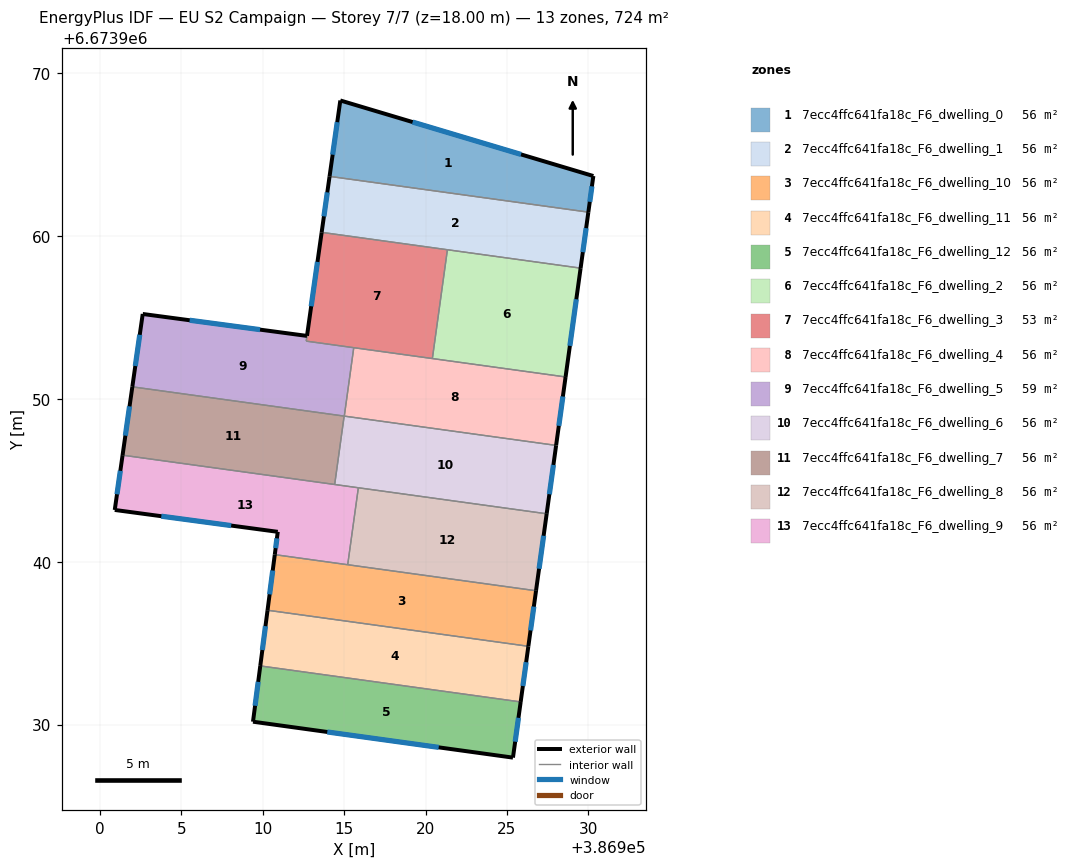
=== STOREY PLAN SPEC (per zone: floor XY polygon, exterior-wall plan segments, windows/doors) ===
zone 1: 7ecc4ffc641fa18c_F6_dwelling_0  (55.7 m²)
  floor: (386930.30, 6673963.68) (386930.00, 6673961.46) (386914.11, 6673963.66) (386914.77, 6673968.32)
  exterior wall: (386914.77, 6673968.32) – (386914.11, 6673963.66)  [4.7 m]
    window: (386914.58, 6673966.99) – (386914.30, 6673964.99)  [2.6 m²]
  exterior wall: (386930.30, 6673963.68) – (386914.77, 6673968.32)  [16.2 m]
    window: (386925.86, 6673965.00) – (386919.21, 6673966.99)  [8.9 m²]
  exterior wall: (386930.00, 6673961.46) – (386930.30, 6673963.68)  [2.2 m]
    window: (386930.08, 6673962.09) – (386930.22, 6673963.05)  [1.2 m²]
  interior walls: 1
zone 2: 7ecc4ffc641fa18c_F6_dwelling_1  (55.7 m²)
  floor: (386930.00, 6673961.46) (386929.52, 6673958.02) (386913.62, 6673960.22) (386914.11, 6673963.66)
  exterior wall: (386914.11, 6673963.66) – (386913.62, 6673960.22)  [3.5 m]
    window: (386913.97, 6673962.67) – (386913.76, 6673961.20)  [1.9 m²]
  exterior wall: (386929.52, 6673958.02) – (386930.00, 6673961.46)  [3.5 m]
    window: (386929.66, 6673959.01) – (386929.86, 6673960.48)  [1.9 m²]
  interior walls: 3
zone 3: 7ecc4ffc641fa18c_F6_dwelling_10  (55.7 m²)
  floor: (386926.78, 6673938.22) (386926.31, 6673934.81) (386910.30, 6673937.02) (386910.75, 6673940.43)
  exterior wall: (386910.75, 6673940.43) – (386910.30, 6673937.02)  [3.4 m]
    window: (386910.62, 6673939.46) – (386910.43, 6673938.00)  [1.9 m²]
  exterior wall: (386926.31, 6673934.81) – (386926.78, 6673938.22)  [3.4 m]
    window: (386926.45, 6673935.78) – (386926.65, 6673937.24)  [1.9 m²]
  interior walls: 3
zone 4: 7ecc4ffc641fa18c_F6_dwelling_11  (55.7 m²)
  floor: (386926.31, 6673934.81) (386925.84, 6673931.39) (386909.85, 6673933.60) (386910.30, 6673937.02)
  exterior wall: (386910.30, 6673937.02) – (386909.85, 6673933.60)  [3.4 m]
    window: (386910.17, 6673936.04) – (386909.98, 6673934.58)  [1.9 m²]
  exterior wall: (386925.84, 6673931.39) – (386926.31, 6673934.81)  [3.4 m]
    window: (386925.98, 6673932.37) – (386926.18, 6673933.83)  [1.9 m²]
  interior walls: 2
zone 5: 7ecc4ffc641fa18c_F6_dwelling_12  (55.7 m²)
  floor: (386925.84, 6673931.39) (386925.37, 6673927.97) (386909.41, 6673930.18) (386909.85, 6673933.60)
  exterior wall: (386909.41, 6673930.18) – (386925.37, 6673927.97)  [16.1 m]
    window: (386913.97, 6673929.55) – (386920.81, 6673928.60)  [8.9 m²]
  exterior wall: (386909.85, 6673933.60) – (386909.41, 6673930.18)  [3.5 m]
    window: (386909.73, 6673932.62) – (386909.54, 6673931.16)  [1.9 m²]
  exterior wall: (386925.37, 6673927.97) – (386925.84, 6673931.39)  [3.5 m]
    window: (386925.50, 6673928.95) – (386925.71, 6673930.42)  [1.9 m²]
  interior walls: 1
zone 6: 7ecc4ffc641fa18c_F6_dwelling_2  (55.7 m²)
  floor: (386929.52, 6673958.02) (386928.60, 6673951.34) (386920.42, 6673952.47) (386921.34, 6673959.15)
  exterior wall: (386928.60, 6673951.34) – (386929.52, 6673958.02)  [6.7 m]
    window: (386928.86, 6673953.25) – (386929.26, 6673956.11)  [3.7 m²]
  interior walls: 3
zone 7: 7ecc4ffc641fa18c_F6_dwelling_3  (52.6 m²)
  floor: (386921.34, 6673959.15) (386920.42, 6673952.47) (386912.68, 6673953.54) (386912.72, 6673953.86) (386913.62, 6673960.22)
  exterior wall: (386913.62, 6673960.22) – (386912.72, 6673953.87)  [6.4 m]
    window: (386913.37, 6673958.41) – (386912.98, 6673955.68)  [3.5 m²]
  interior walls: 5
zone 8: 7ecc4ffc641fa18c_F6_dwelling_4  (55.7 m²)
  floor: (386928.60, 6673951.34) (386928.02, 6673947.14) (386915.01, 6673948.94) (386915.59, 6673953.14)
  exterior wall: (386928.02, 6673947.14) – (386928.60, 6673951.34)  [4.2 m]
    window: (386928.18, 6673948.34) – (386928.43, 6673950.14)  [2.3 m²]
  interior walls: 4
zone 9: 7ecc4ffc641fa18c_F6_dwelling_5  (58.7 m²)
  floor: (386915.59, 6673953.14) (386915.01, 6673948.94) (386902.00, 6673950.74) (386902.64, 6673955.21) (386912.72, 6673953.86) (386912.68, 6673953.54)
  exterior wall: (386912.72, 6673953.86) – (386902.64, 6673955.21)  [10.2 m]
    window: (386909.84, 6673954.25) – (386905.52, 6673954.82)  [5.6 m²]
  exterior wall: (386902.64, 6673955.21) – (386902.00, 6673950.74)  [4.5 m]
    window: (386902.46, 6673953.93) – (386902.18, 6673952.01)  [2.5 m²]
  interior walls: 4
zone 10: 7ecc4ffc641fa18c_F6_dwelling_6  (55.7 m²)
  floor: (386928.02, 6673947.14) (386927.44, 6673942.94) (386914.42, 6673944.74) (386915.00, 6673948.94)
  exterior wall: (386927.44, 6673942.94) – (386928.02, 6673947.14)  [4.2 m]
    window: (386927.60, 6673944.14) – (386927.85, 6673945.94)  [2.3 m²]
  interior walls: 4
zone 11: 7ecc4ffc641fa18c_F6_dwelling_7  (55.7 m²)
  floor: (386915.00, 6673948.94) (386914.42, 6673944.74) (386901.40, 6673946.54) (386902.00, 6673950.74)
  exterior wall: (386902.00, 6673950.74) – (386901.40, 6673946.54)  [4.2 m]
    window: (386901.83, 6673949.54) – (386901.57, 6673947.74)  [2.3 m²]
  interior walls: 3
zone 12: 7ecc4ffc641fa18c_F6_dwelling_8  (55.7 m²)
  floor: (386927.44, 6673942.94) (386926.78, 6673938.22) (386915.22, 6673939.82) (386915.88, 6673944.54)
  exterior wall: (386926.78, 6673938.22) – (386927.44, 6673942.94)  [4.8 m]
    window: (386926.97, 6673939.57) – (386927.25, 6673941.59)  [2.6 m²]
  interior walls: 3
zone 13: 7ecc4ffc641fa18c_F6_dwelling_9  (55.7 m²)
  floor: (386915.88, 6673944.54) (386915.22, 6673939.82) (386910.75, 6673940.43) (386910.93, 6673941.83) (386900.92, 6673943.18) (386901.40, 6673946.54)
  exterior wall: (386910.93, 6673941.83) – (386910.75, 6673940.43)  [1.4 m]
    window: (386910.88, 6673941.43) – (386910.80, 6673940.83)  [0.8 m²]
  exterior wall: (386900.92, 6673943.18) – (386910.93, 6673941.83)  [10.1 m]
    window: (386903.78, 6673942.79) – (386908.07, 6673942.22)  [5.6 m²]
  exterior wall: (386901.40, 6673946.54) – (386900.92, 6673943.18)  [3.4 m]
    window: (386901.26, 6673945.58) – (386901.06, 6673944.14)  [1.9 m²]
  interior walls: 4

=== DERIVED (storey summary) ===
Building: EU S2 Campaign
Storey: 7 of 7  (floor level z = 18.00 m)
Storey gross floor area: 723.8 m²
Zones on this storey: 13
  - 7ecc4ffc641fa18c_F6_dwelling_0: floor 55.7 m²; exterior wall 23.2 m (69.5 m²); 3 window(s) 12.8 m²; WWR 18.4%
  - 7ecc4ffc641fa18c_F6_dwelling_1: floor 55.7 m²; exterior wall 6.9 m (20.8 m²); 2 window(s) 3.8 m²; WWR 18.4%
  - 7ecc4ffc641fa18c_F6_dwelling_10: floor 55.7 m²; exterior wall 6.9 m (20.7 m²); 2 window(s) 3.8 m²; WWR 18.4%
  - 7ecc4ffc641fa18c_F6_dwelling_11: floor 55.7 m²; exterior wall 6.9 m (20.7 m²); 2 window(s) 3.8 m²; WWR 18.4%
  - 7ecc4ffc641fa18c_F6_dwelling_12: floor 55.7 m²; exterior wall 23.0 m (69.1 m²); 3 window(s) 12.7 m²; WWR 18.4%
  - 7ecc4ffc641fa18c_F6_dwelling_2: floor 55.7 m²; exterior wall 6.7 m (20.2 m²); 1 window(s) 3.7 m²; WWR 18.4%
  - 7ecc4ffc641fa18c_F6_dwelling_3: floor 52.6 m²; exterior wall 6.4 m (19.2 m²); 1 window(s) 3.5 m²; WWR 18.4%
  - 7ecc4ffc641fa18c_F6_dwelling_4: floor 55.7 m²; exterior wall 4.2 m (12.7 m²); 1 window(s) 2.3 m²; WWR 18.4%
  - 7ecc4ffc641fa18c_F6_dwelling_5: floor 58.7 m²; exterior wall 14.7 m (44.1 m²); 2 window(s) 8.1 m²; WWR 18.4%
  - 7ecc4ffc641fa18c_F6_dwelling_6: floor 55.7 m²; exterior wall 4.2 m (12.7 m²); 1 window(s) 2.3 m²; WWR 18.4%
  - 7ecc4ffc641fa18c_F6_dwelling_7: floor 55.7 m²; exterior wall 4.2 m (12.7 m²); 1 window(s) 2.3 m²; WWR 18.4%
  - 7ecc4ffc641fa18c_F6_dwelling_8: floor 55.7 m²; exterior wall 4.8 m (14.3 m²); 1 window(s) 2.6 m²; WWR 18.4%
  - 7ecc4ffc641fa18c_F6_dwelling_9: floor 55.7 m²; exterior wall 14.9 m (44.7 m²); 3 window(s) 8.2 m²; WWR 18.4%
Zone adjacency (shared interzone walls):
  - 7ecc4ffc641fa18c_F6_dwelling_0 ↔ 7ecc4ffc641fa18c_F6_dwelling_1
  - 7ecc4ffc641fa18c_F6_dwelling_1 ↔ 7ecc4ffc641fa18c_F6_dwelling_2
  - 7ecc4ffc641fa18c_F6_dwelling_1 ↔ 7ecc4ffc641fa18c_F6_dwelling_3
  - 7ecc4ffc641fa18c_F6_dwelling_10 ↔ 7ecc4ffc641fa18c_F6_dwelling_11
  - 7ecc4ffc641fa18c_F6_dwelling_10 ↔ 7ecc4ffc641fa18c_F6_dwelling_8
  - 7ecc4ffc641fa18c_F6_dwelling_10 ↔ 7ecc4ffc641fa18c_F6_dwelling_9
  - 7ecc4ffc641fa18c_F6_dwelling_11 ↔ 7ecc4ffc641fa18c_F6_dwelling_12
  - 7ecc4ffc641fa18c_F6_dwelling_2 ↔ 7ecc4ffc641fa18c_F6_dwelling_3
  - 7ecc4ffc641fa18c_F6_dwelling_2 ↔ 7ecc4ffc641fa18c_F6_dwelling_4
  - 7ecc4ffc641fa18c_F6_dwelling_3 ↔ 7ecc4ffc641fa18c_F6_dwelling_4
  - 7ecc4ffc641fa18c_F6_dwelling_3 ↔ 7ecc4ffc641fa18c_F6_dwelling_5
  - 7ecc4ffc641fa18c_F6_dwelling_4 ↔ 7ecc4ffc641fa18c_F6_dwelling_5
  - 7ecc4ffc641fa18c_F6_dwelling_4 ↔ 7ecc4ffc641fa18c_F6_dwelling_6
  - 7ecc4ffc641fa18c_F6_dwelling_5 ↔ 7ecc4ffc641fa18c_F6_dwelling_7
  - 7ecc4ffc641fa18c_F6_dwelling_6 ↔ 7ecc4ffc641fa18c_F6_dwelling_7
  - 7ecc4ffc641fa18c_F6_dwelling_6 ↔ 7ecc4ffc641fa18c_F6_dwelling_8
  - 7ecc4ffc641fa18c_F6_dwelling_6 ↔ 7ecc4ffc641fa18c_F6_dwelling_9
  - 7ecc4ffc641fa18c_F6_dwelling_7 ↔ 7ecc4ffc641fa18c_F6_dwelling_9
  - 7ecc4ffc641fa18c_F6_dwelling_8 ↔ 7ecc4ffc641fa18c_F6_dwelling_9